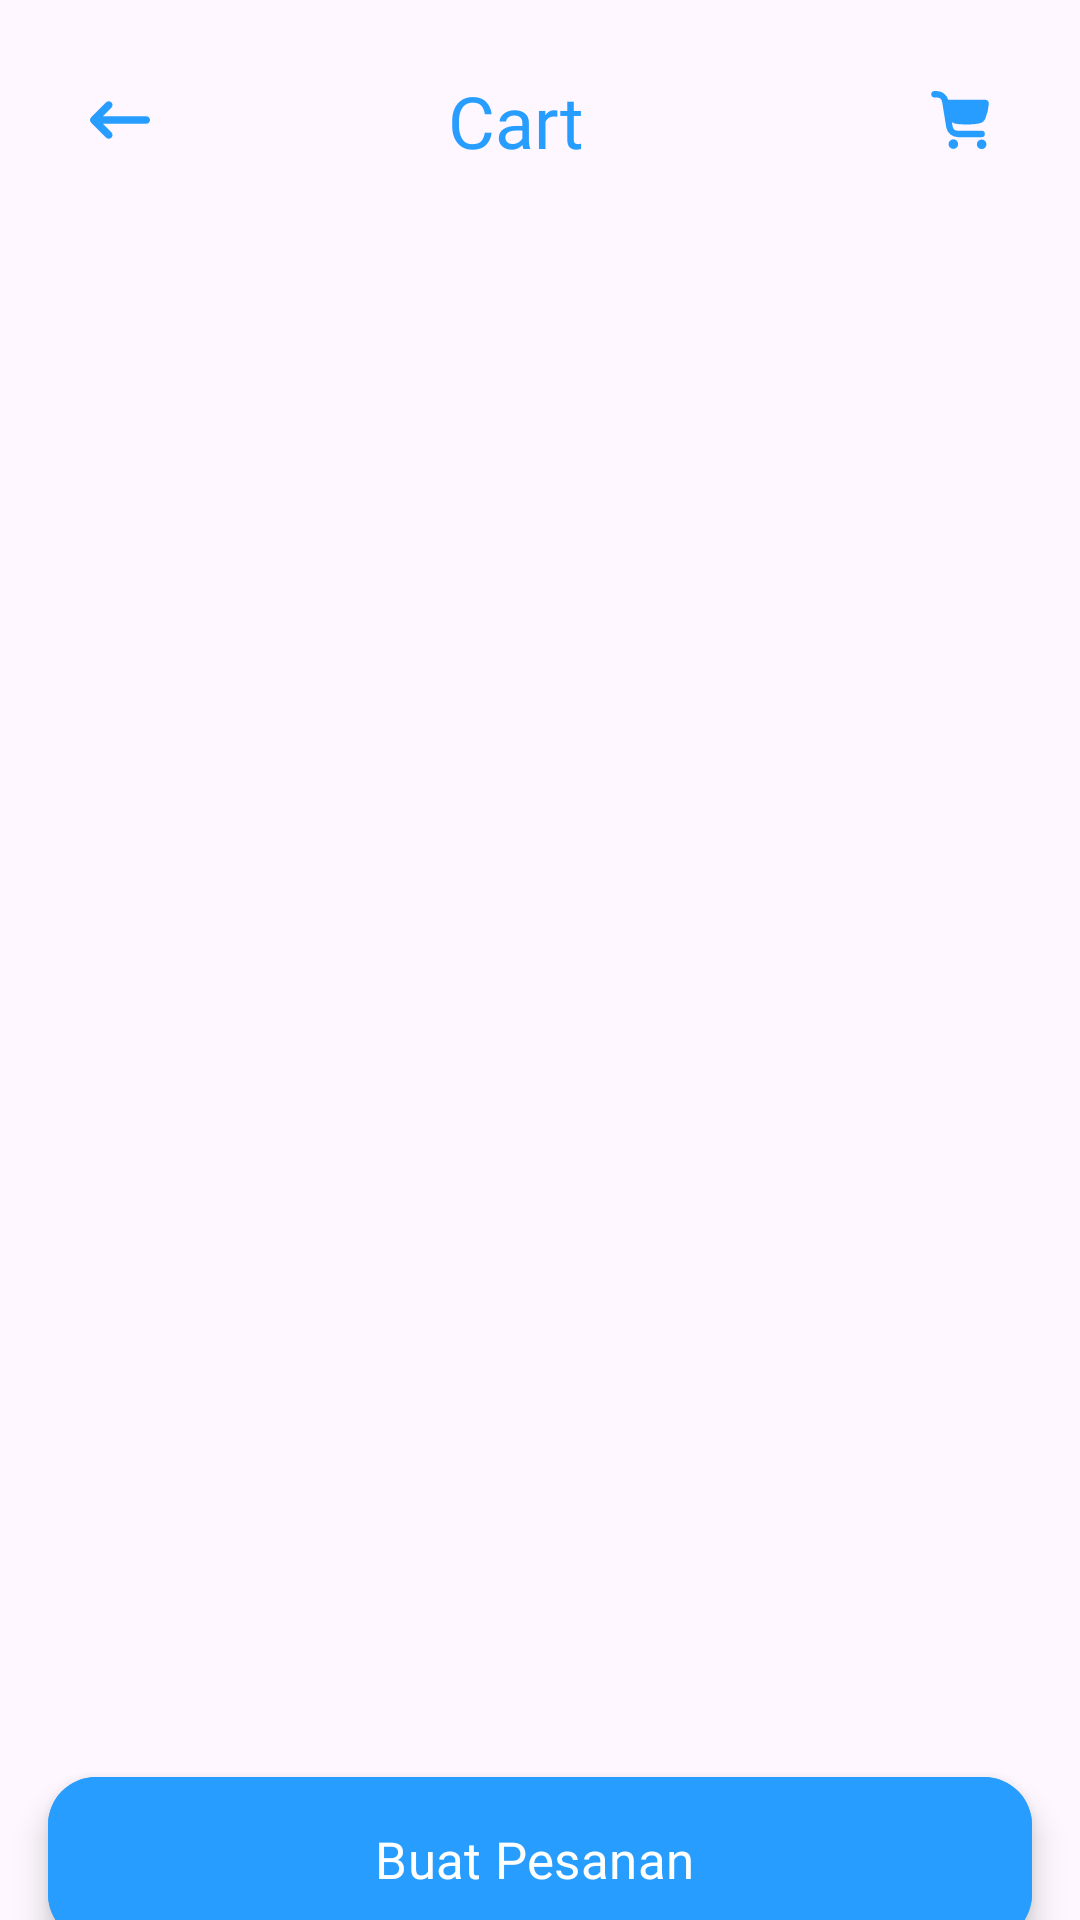

Reconstruct the res/layout file that produces this screen, plus the resources it refers to.
<!-- AndroidManifest.xml: application theme Theme.example -->
<!-- res/layout/activity_cart.xml -->
<?xml version="1.0" encoding="utf-8"?>
<androidx.constraintlayout.widget.ConstraintLayout xmlns:android="http://schemas.android.com/apk/res/android"
    xmlns:app="http://schemas.android.com/apk/res-auto"
    xmlns:tools="http://schemas.android.com/tools"
    android:layout_width="match_parent"
    android:layout_height="match_parent"
    tools:context=".ui.cart.CartActivity">

    <com.google.android.material.button.MaterialButton
        style="@style/Widget.Material3.Button.IconButton"
        android:id="@+id/ib_back"
        android:layout_width="wrap_content"
        android:layout_height="wrap_content"
        android:layout_marginStart="16dp"
        android:layout_marginTop="16dp"
        android:background="@null"
        android:contentDescription="@string/ib_back"
        app:icon="@drawable/arrow_left"
        app:iconTint="#279EFF"
        app:layout_constraintStart_toStartOf="parent"
        app:layout_constraintTop_toTopOf="parent" />

    <TextView
        android:id="@+id/tv_cart"
        android:layout_width="wrap_content"
        android:layout_height="wrap_content"
        android:layout_marginEnd="16dp"
        android:fontFamily="@font/ubuntu_bold"
        android:text="@string/tv_cart"
        android:textColor="#279EFF"
        android:textSize="24sp"
        app:layout_constraintBottom_toBottomOf="@+id/ib_back"
        app:layout_constraintEnd_toEndOf="parent"
        app:layout_constraintStart_toStartOf="parent"
        app:layout_constraintTop_toTopOf="@+id/ib_back" />

    <com.google.android.material.button.MaterialButton
        style="@style/Widget.Material3.Button.IconButton"
        android:id="@+id/iconButton"
        android:layout_width="wrap_content"
        android:layout_height="wrap_content"
        android:layout_marginEnd="16dp"
        android:layout_marginTop="16dp"
        app:iconTint="#279EFF"
        app:icon="@drawable/ic_shopping_cart"
        app:layout_constraintTop_toTopOf="parent"
        app:layout_constraintEnd_toEndOf="parent" />

    <androidx.constraintlayout.widget.ConstraintLayout
        android:id="@+id/cl_cart"
        android:layout_width="match_parent"
        android:layout_height="500dp"
        android:layout_marginTop="20dp"
        app:layout_constraintEnd_toEndOf="parent"
        app:layout_constraintStart_toStartOf="parent"
        app:layout_constraintTop_toBottomOf="@id/tv_cart">

        <ImageView
            android:layout_width="match_parent"
            android:layout_height="match_parent" />

        <androidx.recyclerview.widget.RecyclerView
            android:layout_width="wrap_content"
            android:layout_height="0dp"
            android:orientation="horizontal"
            tools:listitem="@layout/item_cart_user"
            app:layout_constraintEnd_toEndOf="parent"
            app:layout_constraintStart_toStartOf="parent"
            app:layout_constraintTop_toTopOf="parent" />
    </androidx.constraintlayout.widget.ConstraintLayout>

    <com.google.android.material.floatingactionbutton.ExtendedFloatingActionButton
        android:layout_width="match_parent"
        android:layout_height="55dp"
        android:text="@string/btn_buat_pesanan"
        android:fontFamily="@font/ubuntu_medium"
        android:textColor="@color/white"
        android:backgroundTint="#279EFF"
        android:layout_marginTop="16dp"
        android:textSize="17sp"
        android:layout_marginStart="16dp"
        android:layout_marginEnd="16dp"
        app:layout_constraintTop_toBottomOf="@id/cl_cart" />
</androidx.constraintlayout.widget.ConstraintLayout>
<!-- res/layout/item_cart_user.xml (included above) -->
<?xml version="1.0" encoding="utf-8"?>
<com.google.android.material.card.MaterialCardView xmlns:android="http://schemas.android.com/apk/res/android"
    xmlns:app="http://schemas.android.com/apk/res-auto"
    xmlns:tools="http://schemas.android.com/tools"
    android:id="@+id/card_view_user"
    style="@style/Widget.Material3.CardView.Elevated"
    android:layout_width="345dp"
    android:layout_height="115dp"
    android:layout_marginStart="32dp"
    android:layout_marginTop="10dp"
    android:layout_marginEnd="32dp"
    app:cardBackgroundColor="#14255D"
    app:cardElevation="10dp">

    <androidx.constraintlayout.widget.ConstraintLayout
        android:layout_width="match_parent"
        android:layout_height="match_parent">

        <androidx.cardview.widget.CardView
            android:id="@+id/cv_product"
            android:layout_width="80dp"
            android:layout_height="80dp"
            android:layout_marginStart="16dp"
            app:cardCornerRadius="10dp"
            app:layout_constraintBottom_toBottomOf="parent"
            app:layout_constraintStart_toStartOf="parent"
            app:layout_constraintTop_toTopOf="parent">

            <ImageView
                android:id="@+id/iv_product"
                android:layout_width="80dp"
                android:layout_height="80dp"
                android:backgroundTint="@color/black"
                android:contentDescription="@string/iv_product"
                android:scaleType="centerCrop"
                android:src="@drawable/image_12" />
        </androidx.cardview.widget.CardView>

        <TextView
            android:id="@+id/name_product"
            android:layout_width="wrap_content"
            android:layout_height="wrap_content"
            android:layout_marginStart="16dp"
            android:fontFamily="@font/poppins_semibold"
            android:text="@string/name_product"
            android:textColor="@color/white"
            android:textSize="14sp"
            app:layout_constraintStart_toEndOf="@id/cv_product"
            app:layout_constraintTop_toTopOf="@id/cv_product" />

        <TextView
            android:id="@+id/tv_category"
            android:layout_width="wrap_content"
            android:layout_height="wrap_content"
            android:layout_marginStart="16dp"
            android:layout_marginTop="4dp"
            android:fontFamily="@font/poppins_regular"
            android:text="@string/tv_category"
            android:textColor="@color/white"
            android:textSize="14sp"
            app:layout_constraintStart_toEndOf="@id/cv_product"
            app:layout_constraintTop_toBottomOf="@id/name_product" />

        <TextView
            android:id="@+id/tv_price"
            android:layout_width="wrap_content"
            android:layout_height="wrap_content"
            android:layout_marginStart="16dp"
            android:layout_marginTop="4dp"
            android:fontFamily="@font/poppins_regular"
            android:text="@string/tv_price"
            android:textColor="@color/white"
            android:textSize="14sp"
            app:layout_constraintStart_toEndOf="@id/cv_product"
            app:layout_constraintTop_toBottomOf="@id/tv_category" />

        <com.google.android.material.button.MaterialButton
            android:id="@+id/btn_favorite"
            style="@style/Widget.Material3.Button.IconButton.Filled.Tonal"
            android:layout_width="wrap_content"
            android:layout_height="wrap_content"
            android:layout_marginEnd="16dp"
            android:backgroundTint="@color/white"
            android:contentDescription="@string/btn_fav"
            app:icon="@drawable/ic_plus"
            app:iconTint="#14255D"
            app:layout_constraintBottom_toBottomOf="parent"
            app:layout_constraintEnd_toEndOf="parent"
            app:layout_constraintTop_toTopOf="parent" />
    </androidx.constraintlayout.widget.ConstraintLayout>
</com.google.android.material.card.MaterialCardView>
<!-- resources referenced by this layout -->
<resources>
  <color name="black">#FF000000</color>
  <color name="white">#FFFFFFFF</color>
  <!-- drawable arrow_left (drawable) -->
  <vector xmlns:android="http://schemas.android.com/apk/res/android"
      android:width="16dp"
      android:height="16dp"
      android:viewportWidth="512"
      android:viewportHeight="512">
    <path
        android:fillColor="#FF000000"
        android:pathData="M9.4,233.4c-12.5,12.5 -12.5,32.8 0,45.3l128,128c12.5,12.5 32.8,12.5 45.3,0s12.5,-32.8 0,-45.3L109.3,288 480,288c17.7,0 32,-14.3 32,-32s-14.3,-32 -32,-32l-370.7,0 73.4,-73.4c12.5,-12.5 12.5,-32.8 0,-45.3s-32.8,-12.5 -45.3,0l-128,128z"/>
  </vector>
  <!-- drawable ic_plus (drawable) -->
  <vector xmlns:android="http://schemas.android.com/apk/res/android"
      android:width="14dp"
      android:height="14dp"
      android:viewportWidth="14"
      android:viewportHeight="14">
    <path
        android:pathData="M8,1a1,1 0,0 0,-2 0v5H1a1,1 0,0 0,0 2h5v5a1,1 0,1 0,2 0V8h5a1,1 0,1 0,0 -2H8V1Z"
        android:strokeWidth="1"
        android:fillColor="#000000"
        android:fillType="evenOdd"/>
  </vector>
  <!-- drawable ic_shopping_cart (drawable) -->
  <vector xmlns:android="http://schemas.android.com/apk/res/android"
      android:width="14dp"
      android:height="14dp"
      android:viewportWidth="14"
      android:viewportHeight="14">
    <path
        android:pathData="M2.832,2.799a1.25,1.25 0,0 0,-1.234 -1.05L1.05,1.749a0.75,0.75 0,0 1,0 -1.5h0.548a2.75,2.75 0,0 1,2.646 2h8.53c0.552,0 1.004,0.449 0.956,0.999a11.884,11.884 0,0 1,-0.804 3.39,1.885 1.885,0 0,1 -1.38,1.143c-0.654,0.134 -1.652,0.27 -3.011,0.27 -0.973,0 -1.793,-0.07 -2.443,-0.159a2.229,2.229 0,0 1,-0.976 -0.378l0.152,0.935a1.25,1.25 0,0 0,1.234 1.05h5.548a0.75,0.75 0,0 1,0 1.5L6.502,10.999a2.75,2.75 0,0 1,-2.715 -2.31l-0.955,-5.89ZM5.403,13.743a1.12,1.12 0,1 0,0 -2.238,1.12 1.12,0 0,0 0,2.238ZM13.169,12.623a1.12,1.12 0,1 1,-2.238 0,1.12 1.12,0 0,1 2.238,0Z"
        android:strokeWidth="1"
        android:fillColor="#000000"
        android:fillType="evenOdd"/>
  </vector>
  <!-- drawable image_12: png bitmap (drawable, 74692 bytes) -->
  <string name="btn_buat_pesanan">Buat Pesanan</string>
  <string name="btn_fav">Button Favorite</string>
  <string name="ib_back">Button Back</string>
  <string name="iv_product">IV Cart</string>
  <string name="name_product">Desain Kaos Ilustrasi</string>
  <string name="tv_cart">Cart</string>
  <string name="tv_category">Paket: Silver</string>
  <string name="tv_price">Rp. 150.000.-</string>
  <style name="Theme.example" parent="Base.Theme.example" />
  <style name="Base.Theme.example" parent="Theme.Material3.Light.NoActionBar">
          
          
          <item name="colorOutline">@color/dark_navy</item>
          <item name="colorPrimary">@color/dark_navy</item>
          <item name="colorOnPrimary">@color/white</item>
  
          <item name="colorSecondary">@color/blue</item>
          <item name="colorOnSecondary">@color/white</item>
  
  
      </style>
  <color name="blue">#279EFF</color>
</resources>
